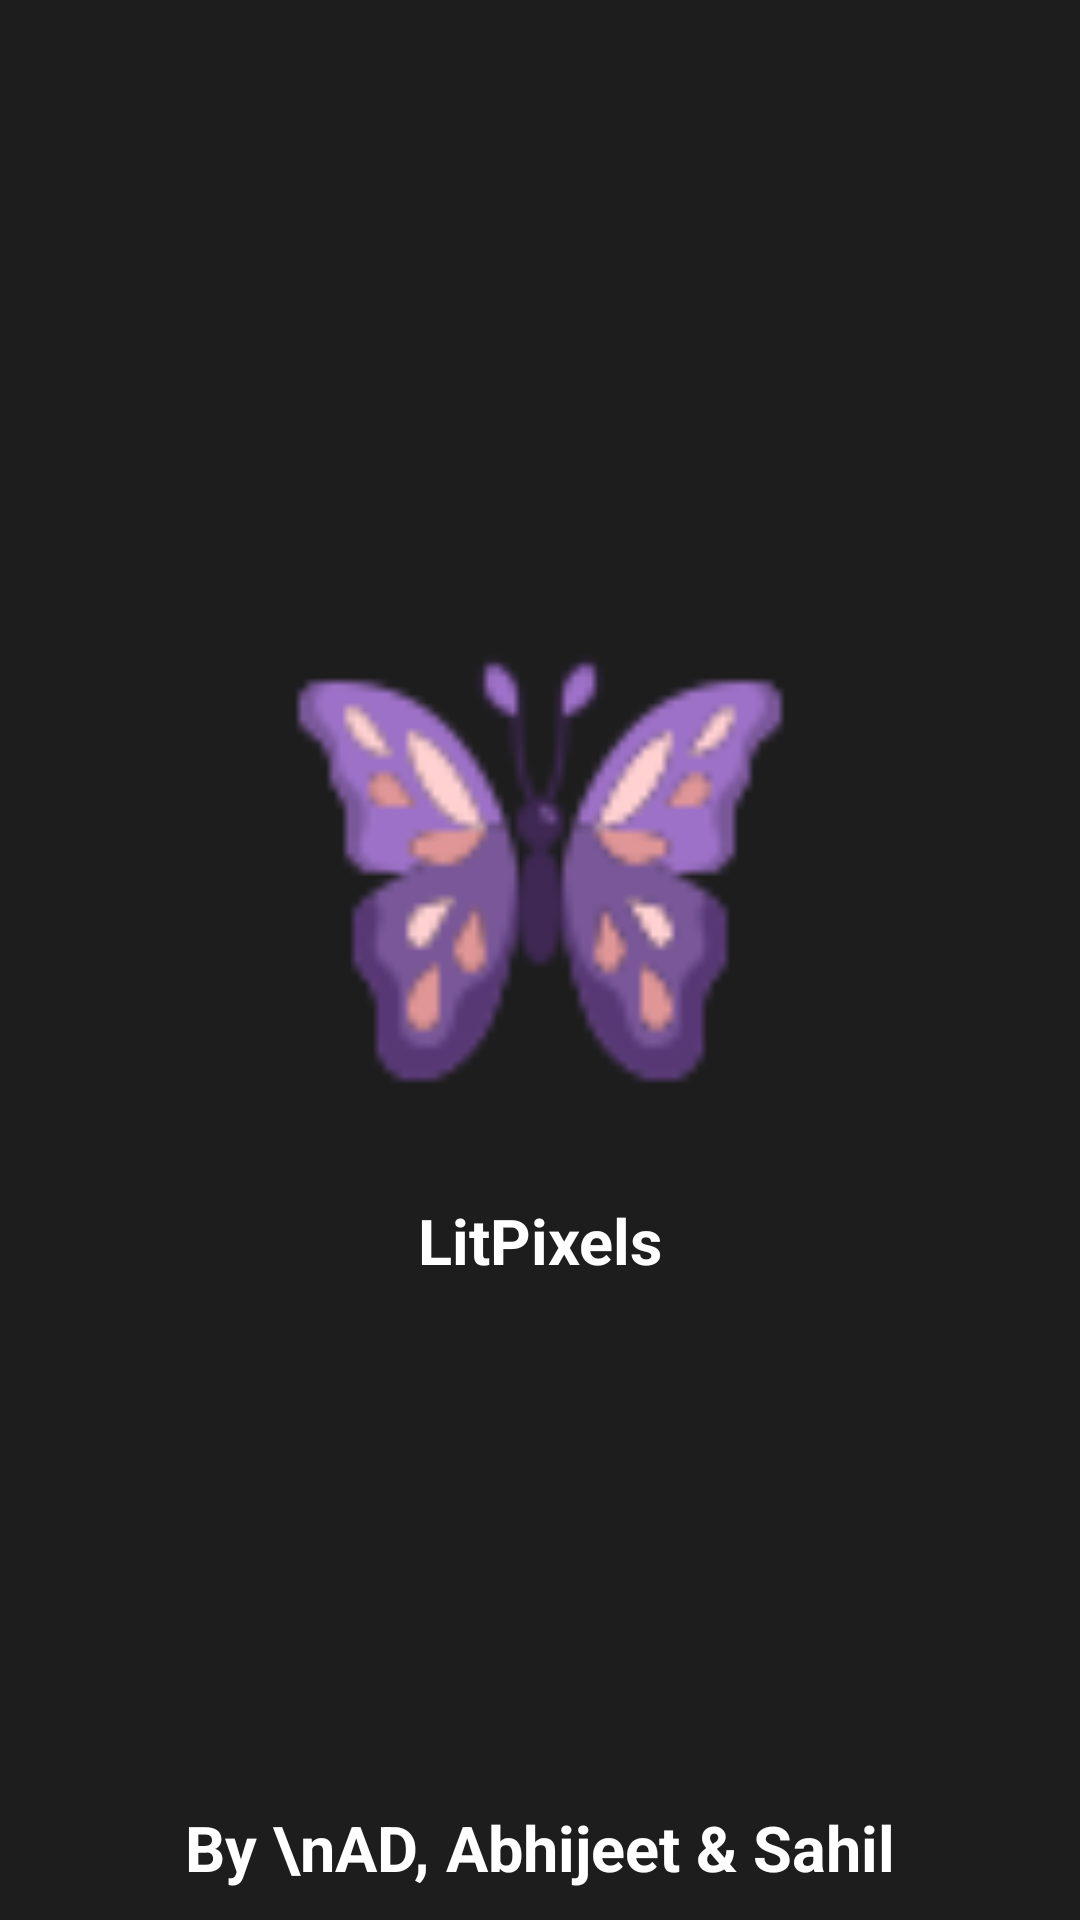

Layout XML and referenced resources for this Android screen:
<!-- AndroidManifest.xml: application theme Theme.Wallpaper -->
<!-- res/layout/activity_splash_screen.xml -->
<?xml version="1.0" encoding="utf-8"?>
<androidx.constraintlayout.widget.ConstraintLayout xmlns:android="http://schemas.android.com/apk/res/android"
    xmlns:app="http://schemas.android.com/apk/res-auto"
    xmlns:tools="http://schemas.android.com/tools"
    android:layout_width="match_parent"
    android:layout_height="match_parent"
    tools:context=".SplashScreen"
    android:background="#1D1D1D">

    <LinearLayout
        android:layout_width="match_parent"
        android:layout_height="wrap_content"
        android:gravity="center"
        android:orientation="vertical"
        app:layout_constraintBottom_toBottomOf="parent"
        app:layout_constraintTop_toTopOf="parent"
        >

        <ImageView
            android:layout_width="166sp"
            android:layout_height="177sp"
            android:background="@drawable/butterfly"
            android:layout_marginBottom="20sp"
            />

        <TextView
            android:layout_width="match_parent"
            android:layout_height="wrap_content"
            android:layout_marginBottom="10sp"
            android:gravity="center"
            android:text="LitPixels"
            android:textColor="@color/white"
            android:textSize="21sp"
            android:textStyle="bold" />


    </LinearLayout>

    <TextView
        android:id="@+id/textView"
        android:layout_width="match_parent"
        android:layout_height="wrap_content"
        android:layout_marginBottom="10sp"
        android:gravity="center"
        android:text="By \nAD, Abhijeet &amp; Sahil"
        android:textColor="@color/white"
        android:textSize="21sp"
        android:textStyle="bold"
        app:layout_constraintBottom_toBottomOf="parent" />

</androidx.constraintlayout.widget.ConstraintLayout>
<!-- resources referenced by this layout -->
<resources>
  <!-- drawable butterfly: png bitmap (drawable, 5066 bytes) -->
  <style name="Theme.Wallpaper" parent="Theme.MaterialComponents.DayNight.NoActionBar">
          
          <item name="colorPrimary">@color/purple_500</item>
          <item name="colorPrimaryVariant">@color/purple_700</item>
          <item name="colorOnPrimary">@color/white</item>
          
          <item name="colorSecondary">@color/teal_200</item>
          <item name="colorSecondaryVariant">@color/teal_700</item>
          <item name="colorOnSecondary">@color/black</item>
          
          <item name="android:statusBarColor" tools:targetApi="l">?attr/colorPrimaryVariant</item>
          
  
          <item name="android:windowTranslucentStatus">true</item>
  
      </style>
  <!-- not gathered from this repository: default colours our renderer supplied (Android Studio template values) -->
  <color name="purple_500">#FF6200EE</color>
  <color name="purple_700">#FF3700B3</color>
  <color name="teal_200">#FF03DAC5</color>
  <color name="teal_700">#FF018786</color>
  <color name="black">#FF000000</color>
  <color name="white">#FFFFFFFF</color>
</resources>
